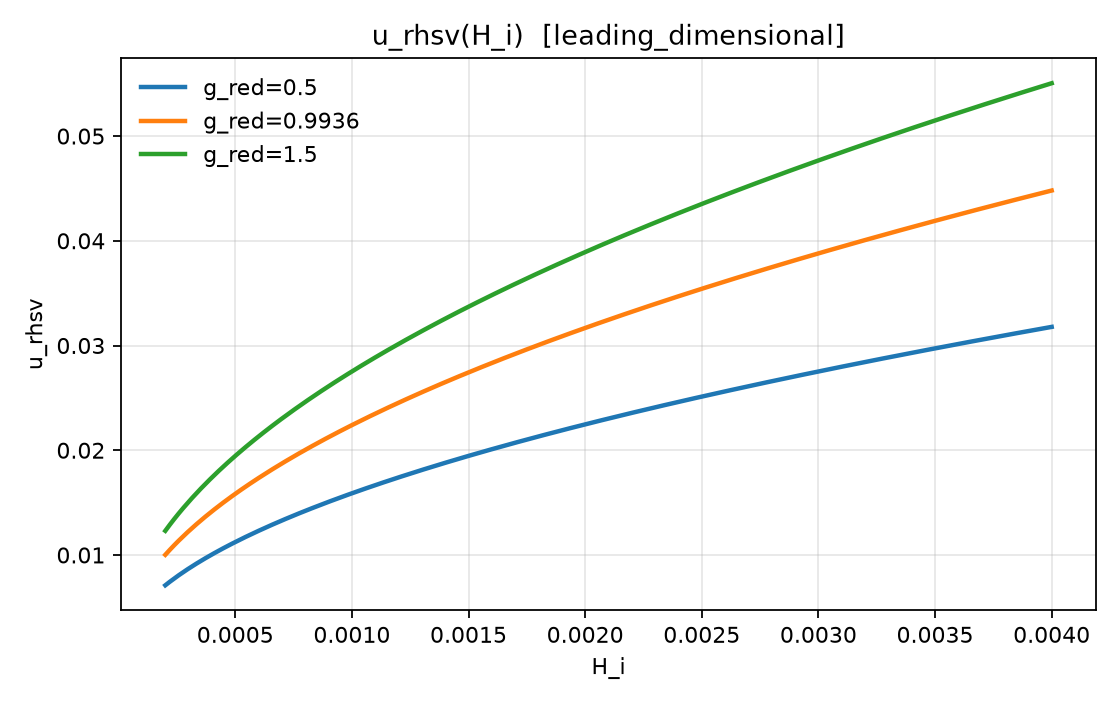

The file beside this chart, header and first rows:
H_i, g_red=0.5, g_red=0.9936, g_red=1.5
0.0002, 0.007106, 0.01002, 0.01231
0.0002191, 0.007437, 0.01048, 0.01288
0.0002382, 0.007755, 0.01093, 0.01343
0.0002573, 0.00806, 0.01136, 0.01396
0.0002764, 0.008353, 0.01178, 0.01447
0.0002955, 0.008637, 0.01218, 0.01496
0.0003146, 0.008912, 0.01256, 0.01544
0.0003337, 0.009178, 0.01294, 0.0159
0.0003528, 0.009437, 0.0133, 0.01635
0.0003719, 0.009689, 0.01366, 0.01678
0.000391, 0.009935, 0.01401, 0.01721
0.0004101, 0.01017, 0.01434, 0.01762
0.0004291, 0.01041, 0.01467, 0.01803
0.0004482, 0.01064, 0.015, 0.01843
0.0004673, 0.01086, 0.01531, 0.01881
0.0004864, 0.01108, 0.01562, 0.01919
0.0005055, 0.0113, 0.01593, 0.01957
0.0005246, 0.01151, 0.01622, 0.01993
0.0005437, 0.01172, 0.01652, 0.02029
0.0005628, 0.01192, 0.0168, 0.02065
0.0005819, 0.01212, 0.01709, 0.02099
0.000601, 0.01232, 0.01736, 0.02134
0.0006201, 0.01251, 0.01764, 0.02167
0.0006392, 0.0127, 0.01791, 0.022
0.0006583, 0.01289, 0.01817, 0.02233
0.0006774, 0.01308, 0.01844, 0.02265
0.0006965, 0.01326, 0.01869, 0.02297
0.0007156, 0.01344, 0.01895, 0.02328
0.0007347, 0.01362, 0.0192, 0.02359
0.0007538, 0.0138, 0.01945, 0.02389
0.0007729, 0.01397, 0.01969, 0.02419
0.000792, 0.01414, 0.01993, 0.02449
0.0008111, 0.01431, 0.02017, 0.02479
0.0008302, 0.01448, 0.02041, 0.02508
0.0008492, 0.01464, 0.02064, 0.02536
0.0008683, 0.01481, 0.02087, 0.02565
0.0008874, 0.01497, 0.0211, 0.02593
0.0009065, 0.01513, 0.02133, 0.0262
0.0009256, 0.01529, 0.02155, 0.02648
0.0009447, 0.01544, 0.02177, 0.02675
0.0009638, 0.0156, 0.02199, 0.02702
0.0009829, 0.01575, 0.02221, 0.02729
0.001002, 0.01591, 0.02242, 0.02755
0.001021, 0.01606, 0.02263, 0.02781
0.00104, 0.01621, 0.02284, 0.02807
0.001059, 0.01635, 0.02305, 0.02833
0.001078, 0.0165, 0.02326, 0.02858
0.001097, 0.01665, 0.02347, 0.02883
0.001117, 0.01679, 0.02367, 0.02908
0.001136, 0.01693, 0.02387, 0.02933
0.001155, 0.01707, 0.02407, 0.02957
0.001174, 0.01722, 0.02427, 0.02982
0.001193, 0.01735, 0.02446, 0.03006
0.001212, 0.01749, 0.02466, 0.0303
0.001231, 0.01763, 0.02485, 0.03054
0.00125, 0.01777, 0.02505, 0.03077
0.001269, 0.0179, 0.02524, 0.03101
0.001288, 0.01804, 0.02543, 0.03124
0.001308, 0.01817, 0.02561, 0.03147
0.001327, 0.0183, 0.0258, 0.0317
... 140 more rows
